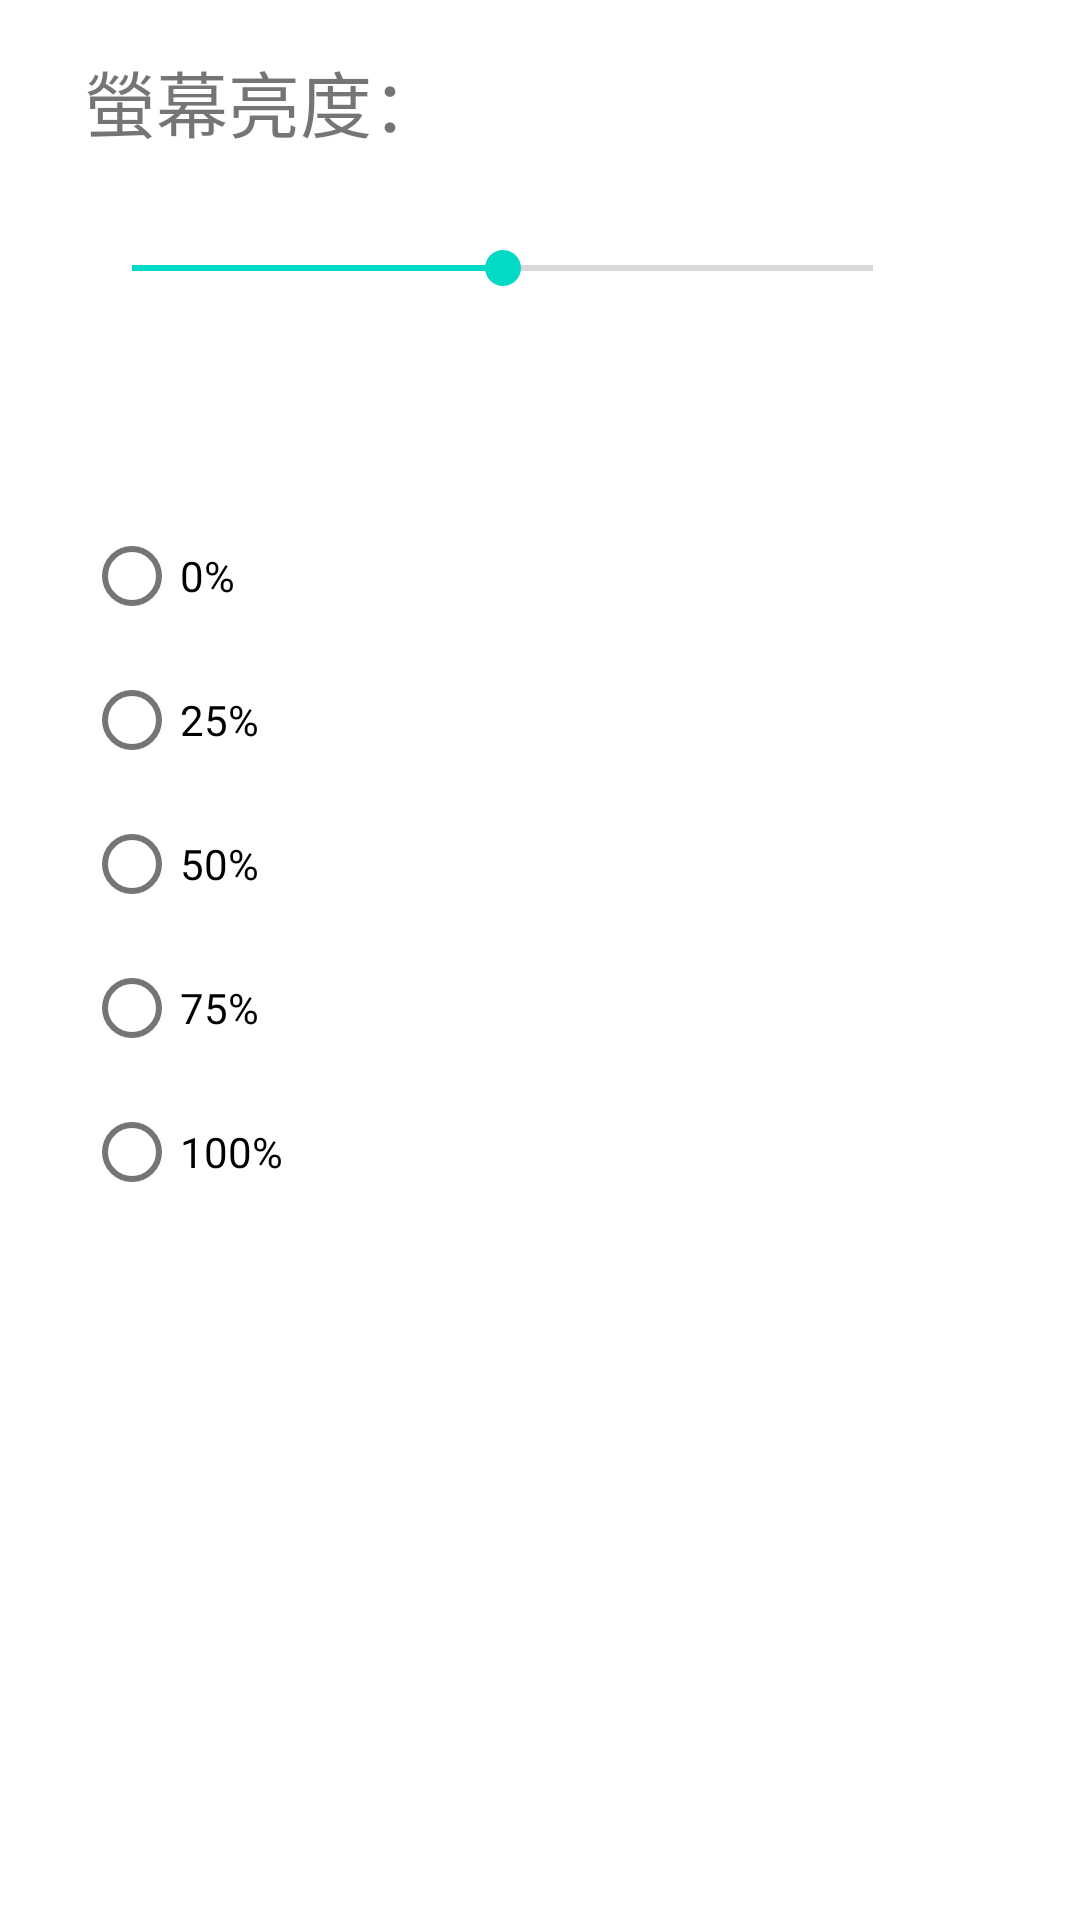

Produce the Android XML layout that renders to this screen, including the resource entries it uses.
<!-- AndroidManifest.xml: application theme Theme.0303_Application -->
<!-- res/layout/activity_screen_light.xml -->
<?xml version="1.0" encoding="utf-8"?>
<androidx.constraintlayout.widget.ConstraintLayout xmlns:android="http://schemas.android.com/apk/res/android"
    xmlns:app="http://schemas.android.com/apk/res-auto"
    xmlns:tools="http://schemas.android.com/tools"
    android:layout_width="match_parent"
    android:layout_height="match_parent"
    tools:context=".ScreenLightActivity">
    <TextView
        android:id="@+id/textView"
        android:layout_width="wrap_content"
        android:layout_height="wrap_content"
        android:layout_marginStart="28dp"
        android:layout_marginTop="16dp"
        android:text="螢幕亮度："
        android:textSize="24sp"
        app:layout_constraintStart_toStartOf="parent"
        app:layout_constraintTop_toTopOf="parent" />
    <SeekBar
        android:id="@+id/seekBar"
        android:min="0"
        android:max="100"
        android:progress="50"
        android:layout_width="279dp"
        android:layout_height="43dp"
        android:layout_marginStart="28dp"
        android:layout_marginTop="68dp"
        app:layout_constraintStart_toStartOf="parent"
        app:layout_constraintTop_toTopOf="parent" />

    <RadioGroup
        android:id="@+id/radioGroup"
        android:layout_width="209dp"
        android:layout_height="248dp"
        android:layout_marginStart="28dp"
        android:layout_marginTop="168dp"
        app:layout_constraintStart_toStartOf="parent"
        app:layout_constraintTop_toTopOf="parent">
        <RadioButton
            android:id="@+id/radioButton"
            android:layout_width="match_parent"
            android:layout_height="wrap_content"
            android:text="0%" />
        <RadioButton
            android:id="@+id/radioButton2"
            android:layout_width="match_parent"
            android:layout_height="wrap_content"
            android:text="25%" />
        <RadioButton
            android:id="@+id/radioButton3"
            android:layout_width="match_parent"
            android:layout_height="wrap_content"
            android:text="50%" />
        <RadioButton
            android:id="@+id/radioButton4"
            android:layout_width="match_parent"
            android:layout_height="wrap_content"
            android:text="75%" />
        <RadioButton
            android:id="@+id/radioButton5"
            android:layout_width="match_parent"
            android:layout_height="wrap_content"
            android:text="100%" />
    </RadioGroup>
</androidx.constraintlayout.widget.ConstraintLayout>
<!-- resources referenced by this layout -->
<resources>
  <style name="Theme.0303_Application" parent="Theme.MaterialComponents.DayNight.DarkActionBar">
          
          <item name="colorPrimary">@color/purple_500</item>
          <item name="colorPrimaryVariant">@color/purple_700</item>
          <item name="colorOnPrimary">@color/white</item>
          
          <item name="colorSecondary">@color/teal_200</item>
          <item name="colorSecondaryVariant">@color/teal_700</item>
          <item name="colorOnSecondary">@color/black</item>
          
          <item name="android:statusBarColor" tools:targetApi="l">?attr/colorPrimaryVariant</item>
          
      </style>
  <!-- not gathered from this repository: default colours our renderer supplied (Android Studio template values) -->
  <color name="purple_500">#FF6200EE</color>
  <color name="purple_700">#FF3700B3</color>
  <color name="teal_200">#FF03DAC5</color>
  <color name="teal_700">#FF018786</color>
  <color name="black">#FF000000</color>
  <color name="white">#FFFFFFFF</color>
</resources>
